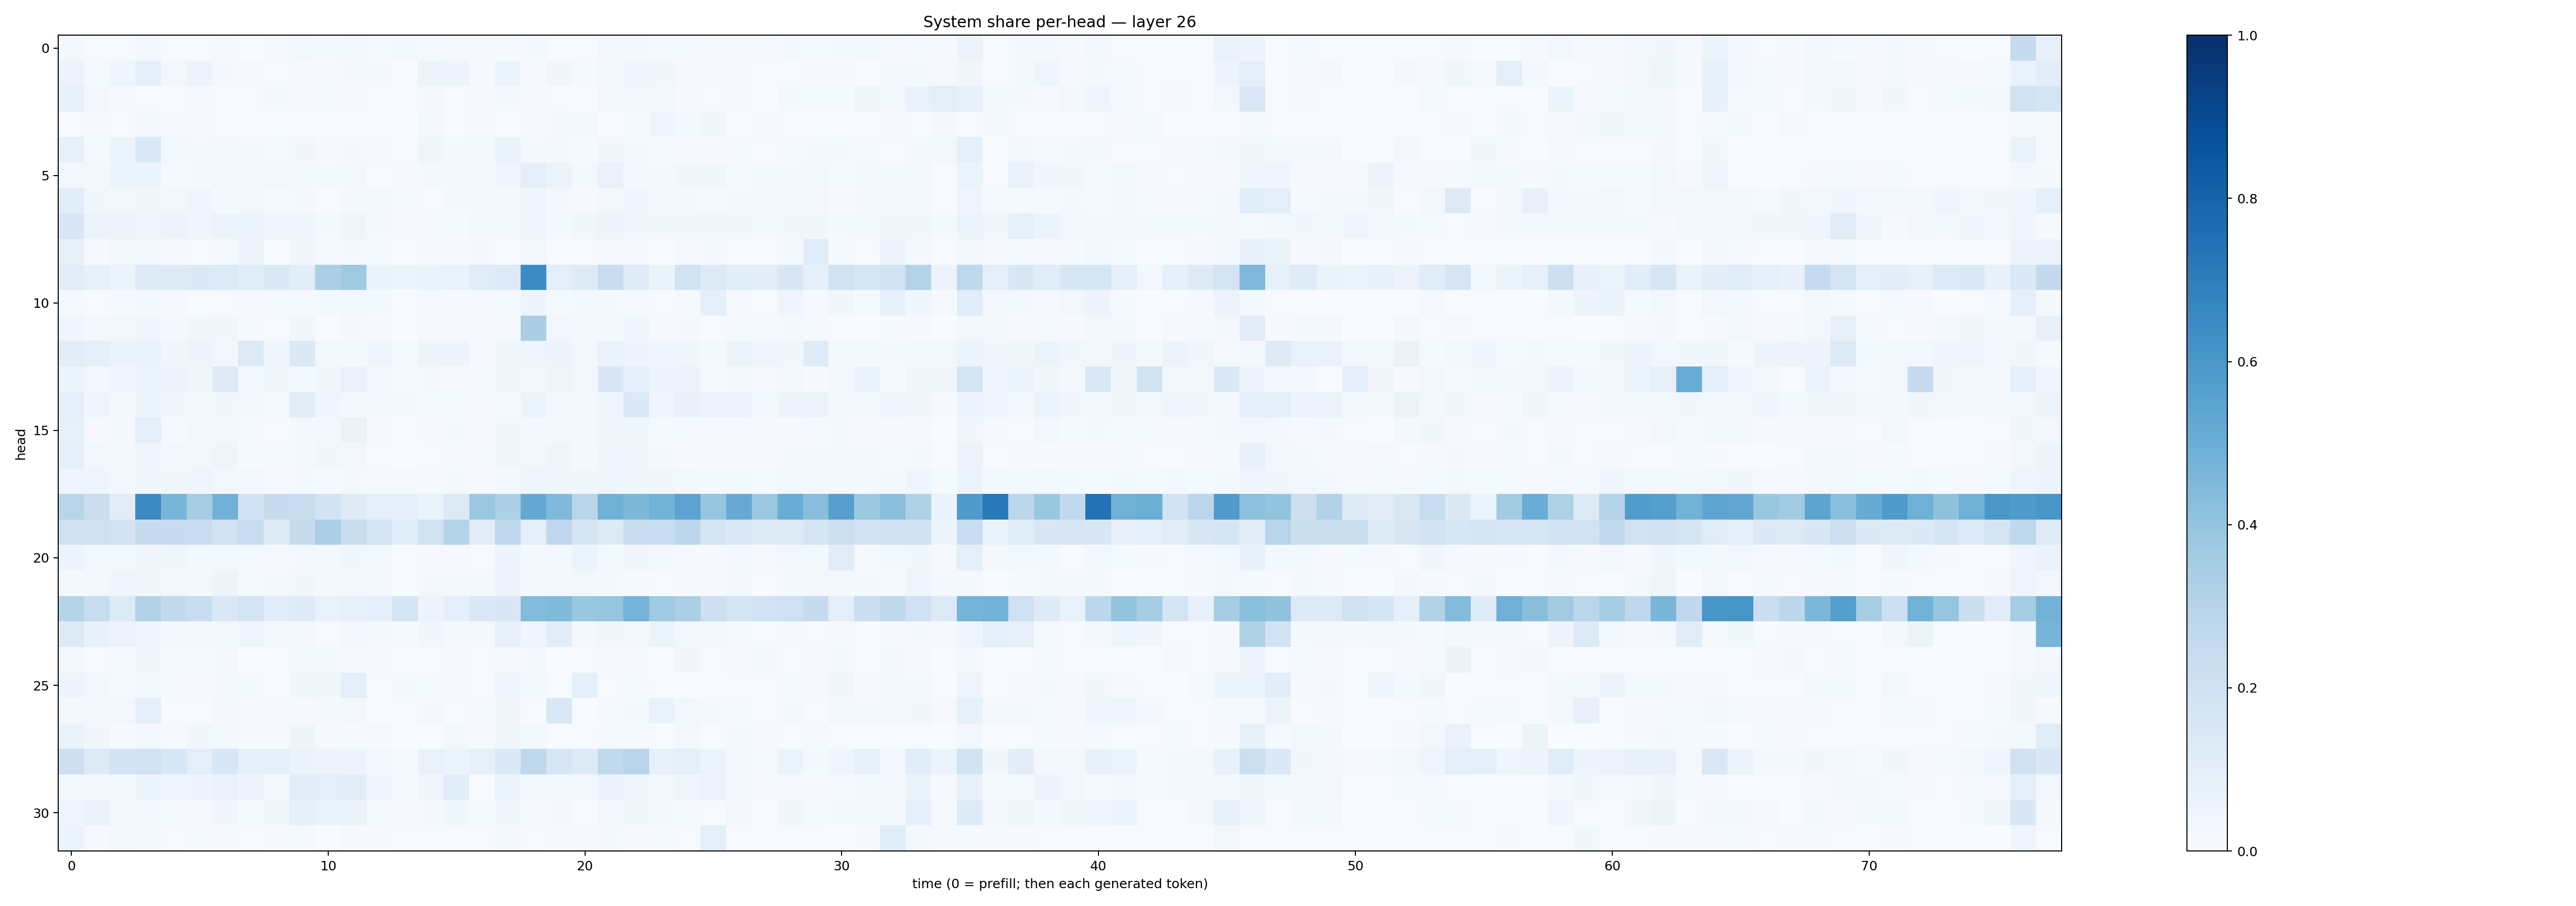

The file beside this chart, header and first rows:
0.016827952, 0.005645904, 0.007121692, 0.025883015, 0.0054184175, 0.0041212495, 0.011241477, 0.003168575, 0.010665585, 0.025874361, 0.02330599, 0.024774278, 0.014701971, 0.016362632, 0.014053368, 0.009697974, 0.007942195, 0.008677499, 0.019872252, 0.0043006316, 0.0054547647, 0.030658728, 0.030268788, 0.012166029
0.05696, 0.0126, 0.0404, 0.09137, 0.02649, 0.05495, 0.02284, 0.01029, 0.007707, 0.01036, 0.009996, 0.01792, 0.01949, 0.003239, 0.0534, 0.04998, 0.008333, 0.05257, 0.01137, 0.03247, 0.0118, 0.02555, 0.04673, 0.03544
0.07055, 0.02924, 0.008747, 0.004822, 0.004842, 0.009245, 0.006606, 0.006396, 0.0168, 0.01102, 0.01371, 0.008381, 0.004706, 0.006725, 0.01717, 0.007147, 0.0111, 0.02076, 0.01083, 0.004728, 0.003697, 0.02499, 0.0279, 0.02556
0.007588, 0.01003, 0.00597, 0.02535, 0.009593, 0.009847, 0.007394, 0.003408, 0.002984, 0.005775, 0.005105, 0.00366, 0.003673, 0.003649, 0.02175, 0.004651, 0.009706, 0.007027, 0.009148, 0.02034, 0.01626, 0.002941, 0.01236, 0.04143
0.08022, 0.01247, 0.06116, 0.1447, 0.02449, 0.01782, 0.02985, 0.01808, 0.01535, 0.03304, 0.009198, 0.01587, 0.008084, 0.006523, 0.04529, 0.01697, 0.02553, 0.06588, 0.02155, 0.01771, 0.0141, 0.03208, 0.01898, 0.01476
0.02858, 0.02875, 0.0591, 0.05924, 0.01264, 0.0174, 0.02845, 0.01738, 0.02702, 0.01824, 0.01681, 0.024, 0.007706, 0.009692, 0.02129, 0.02173, 0.02704, 0.0404, 0.08871, 0.05114, 0.01922, 0.06827, 0.01987, 0.02027
0.1078, 0.03541, 0.02605, 0.03813, 0.0271, 0.04029, 0.02258, 0.02726, 0.01208, 0.0198, 0.007656, 0.01876, 0.02671, 0.01241, 0.007648, 0.01951, 0.02199, 0.01935, 0.03925, 0.02031, 0.01117, 0.02932, 0.04311, 0.01662
0.1511, 0.05296, 0.05595, 0.04366, 0.0573, 0.04334, 0.06067, 0.05362, 0.04161, 0.04068, 0.02297, 0.04069, 0.02187, 0.009264, 0.01204, 0.0152, 0.02404, 0.02362, 0.04327, 0.01863, 0.03202, 0.04859, 0.03529, 0.03144
0.07986, 0.01133, 0.02543, 0.0305, 0.009781, 0.004693, 0.01282, 0.0583, 0.005581, 0.03372, 0.01423, 0.02069, 0.01307, 0.003968, 0.008348, 0.01019, 0.02096, 0.00713, 0.02701, 0.005079, 0.00584, 0.00884, 0.01006, 0.003717
0.1108, 0.07976, 0.05868, 0.1246, 0.1278, 0.1398, 0.1346, 0.108, 0.1381, 0.1058, 0.3339, 0.3719, 0.06335, 0.0521, 0.0663, 0.06907, 0.1171, 0.1334, 0.6478, 0.09937, 0.1235, 0.2316, 0.12, 0.06481
0.01414, 0.007488, 0.01272, 0.0212, 0.01075, 0.003592, 0.006714, 0.009281, 0.0128, 0.01538, 0.0209, 0.02773, 0.01727, 0.004794, 0.0142, 0.01097, 0.007872, 0.01474, 0.04907, 0.01439, 0.01642, 0.01676, 0.01023, 0.005337
0.04248, 0.01917, 0.02375, 0.04353, 0.01963, 0.03593, 0.03164, 0.01351, 0.004616, 0.03519, 0.006879, 0.01698, 0.01004, 0.003142, 0.009791, 0.007847, 0.0114, 0.009863, 0.3393, 0.02515, 0.01999, 0.01741, 0.04281, 0.008195
0.102, 0.08823, 0.06264, 0.06639, 0.03203, 0.05035, 0.02958, 0.1316, 0.04162, 0.1388, 0.02901, 0.02316, 0.04093, 0.01393, 0.05, 0.04823, 0.01123, 0.03467, 0.04371, 0.05006, 0.02239, 0.06759, 0.04852, 0.03943
0.05087, 0.03107, 0.0408, 0.05243, 0.05072, 0.03593, 0.1254, 0.02432, 0.03583, 0.01858, 0.03788, 0.06739, 0.01931, 0.01367, 0.01619, 0.01111, 0.01408, 0.03352, 0.02825, 0.04543, 0.02823, 0.1518, 0.0878, 0.04699
0.09845, 0.03947, 0.02038, 0.05324, 0.03765, 0.02356, 0.03799, 0.02468, 0.0142, 0.1042, 0.04489, 0.01942, 0.02317, 0.01874, 0.01513, 0.01497, 0.01031, 0.01506, 0.05118, 0.02489, 0.02407, 0.04636, 0.1379, 0.03908
0.08558, 0.008843, 0.01722, 0.098, 0.01378, 0.02461, 0.02585, 0.01359, 0.005512, 0.01823, 0.02772, 0.06335, 0.01119, 0.003494, 0.009972, 0.01977, 0.008052, 0.03898, 0.01729, 0.01629, 0.01733, 0.03483, 0.03518, 0.01311
0.08994, 0.02864, 0.02104, 0.04161, 0.02452, 0.02444, 0.03972, 0.01537, 0.01191, 0.01929, 0.03176, 0.03002, 0.006926, 0.003694, 0.005107, 0.009206, 0.01476, 0.0347, 0.03055, 0.04291, 0.01797, 0.04293, 0.033, 0.01892
0.04405, 0.04567, 0.0279, 0.03661, 0.03778, 0.04576, 0.02467, 0.02772, 0.01058, 0.02255, 0.01349, 0.01893, 0.011, 0.007925, 0.008544, 0.0203, 0.009874, 0.01782, 0.04534, 0.0355, 0.03282, 0.0406, 0.03842, 0.03359
0.2923, 0.2222, 0.1104, 0.6526, 0.4649, 0.351, 0.4832, 0.1971, 0.2449, 0.2384, 0.1868, 0.1219, 0.09068, 0.0904, 0.06538, 0.1286, 0.38, 0.3306, 0.5202, 0.4488, 0.2928, 0.4881, 0.4548, 0.4792
0.208, 0.2026, 0.1807, 0.2433, 0.2494, 0.2384, 0.1886, 0.2346, 0.1282, 0.2447, 0.3284, 0.232, 0.1738, 0.1066, 0.1934, 0.2985, 0.1131, 0.2689, 0.09891, 0.2671, 0.1648, 0.1306, 0.2416, 0.233
0.05637, 0.0262, 0.01882, 0.03307, 0.04599, 0.01566, 0.02866, 0.01239, 0.01109, 0.01715, 0.01806, 0.03563, 0.02161, 0.005453, 0.008827, 0.009749, 0.006326, 0.04831, 0.01982, 0.01619, 0.05987, 0.01786, 0.03211, 0.02269
0.0231, 0.03119, 0.04255, 0.03709, 0.0284, 0.0165, 0.05021, 0.01257, 0.01877, 0.03508, 0.0225, 0.02512, 0.01829, 0.005008, 0.02132, 0.01879, 0.02183, 0.04917, 0.01856, 0.02018, 0.02546, 0.0216, 0.01226, 0.006985
0.3036, 0.2354, 0.126, 0.3147, 0.2613, 0.2334, 0.1438, 0.179, 0.108, 0.1238, 0.06704, 0.08143, 0.09358, 0.1665, 0.05592, 0.09078, 0.1457, 0.1518, 0.4389, 0.4456, 0.384, 0.3954, 0.4744, 0.3689
0.1286, 0.07742, 0.05749, 0.04336, 0.02697, 0.02351, 0.03031, 0.0468, 0.02583, 0.02712, 0.007764, 0.02942, 0.01667, 0.01281, 0.03464, 0.02033, 0.02033, 0.08088, 0.0468, 0.1058, 0.01994, 0.03149, 0.02962, 0.05151
0.01592, 0.00718, 0.0118, 0.03472, 0.01353, 0.01405, 0.01702, 0.00362, 0.005877, 0.02761, 0.02032, 0.01043, 0.008376, 0.004493, 0.004208, 0.009246, 0.006803, 0.009952, 0.01572, 0.003874, 0.006884, 0.013, 0.009878, 0.002495
0.04741, 0.02808, 0.01319, 0.02027, 0.01457, 0.01081, 0.0159, 0.01958, 0.006505, 0.03352, 0.03571, 0.0945, 0.006256, 0.01676, 0.01192, 0.007816, 0.005029, 0.04374, 0.01862, 0.00482, 0.09304, 0.007771, 0.0141, 0.004898
0.02015, 0.03086, 0.02645, 0.08717, 0.007631, 0.005604, 0.02767, 0.01028, 0.01006, 0.01016, 0.01774, 0.02815, 0.00338, 0.005383, 0.0196, 0.0051, 0.01239, 0.03244, 0.007172, 0.1417, 0.002747, 0.01242, 0.02172, 0.06727
0.06252, 0.03156, 0.007971, 0.01964, 0.0108, 0.03507, 0.02707, 0.008547, 0.009223, 0.04713, 0.01048, 0.01441, 0.01168, 0.00272, 0.005261, 0.01777, 0.008474, 0.03469, 0.01685, 0.004409, 0.0078, 0.01231, 0.0142, 0.005897
0.2121, 0.1251, 0.1804, 0.1898, 0.1546, 0.09691, 0.1541, 0.091, 0.08668, 0.06374, 0.05795, 0.05616, 0.02746, 0.015, 0.06683, 0.06114, 0.08178, 0.1375, 0.2726, 0.1597, 0.1226, 0.2624, 0.2951, 0.0802
0.01631, 0.01678, 0.02164, 0.05395, 0.04468, 0.04797, 0.06822, 0.04736, 0.02101, 0.107, 0.09799, 0.1031, 0.04173, 0.0126, 0.03838, 0.1078, 0.007073, 0.05935, 0.02482, 0.02236, 0.02727, 0.06989, 0.03436, 0.03123
0.04657, 0.06461, 0.02771, 0.03024, 0.01234, 0.009099, 0.03172, 0.01198, 0.03505, 0.08894, 0.06997, 0.06341, 0.01304, 0.01108, 0.01707, 0.0313, 0.01234, 0.03589, 0.009855, 0.01932, 0.007533, 0.02468, 0.03359, 0.01723
0.05231, 0.008195, 0.02431, 0.01624, 0.00623, 0.01305, 0.008103, 0.005142, 0.009741, 0.01299, 0.00385, 0.01069, 0.009305, 0.004106, 0.00553, 0.004461, 0.00539, 0.01592, 0.003977, 0.01288, 0.009574, 0.01631, 0.01013, 0.01415
